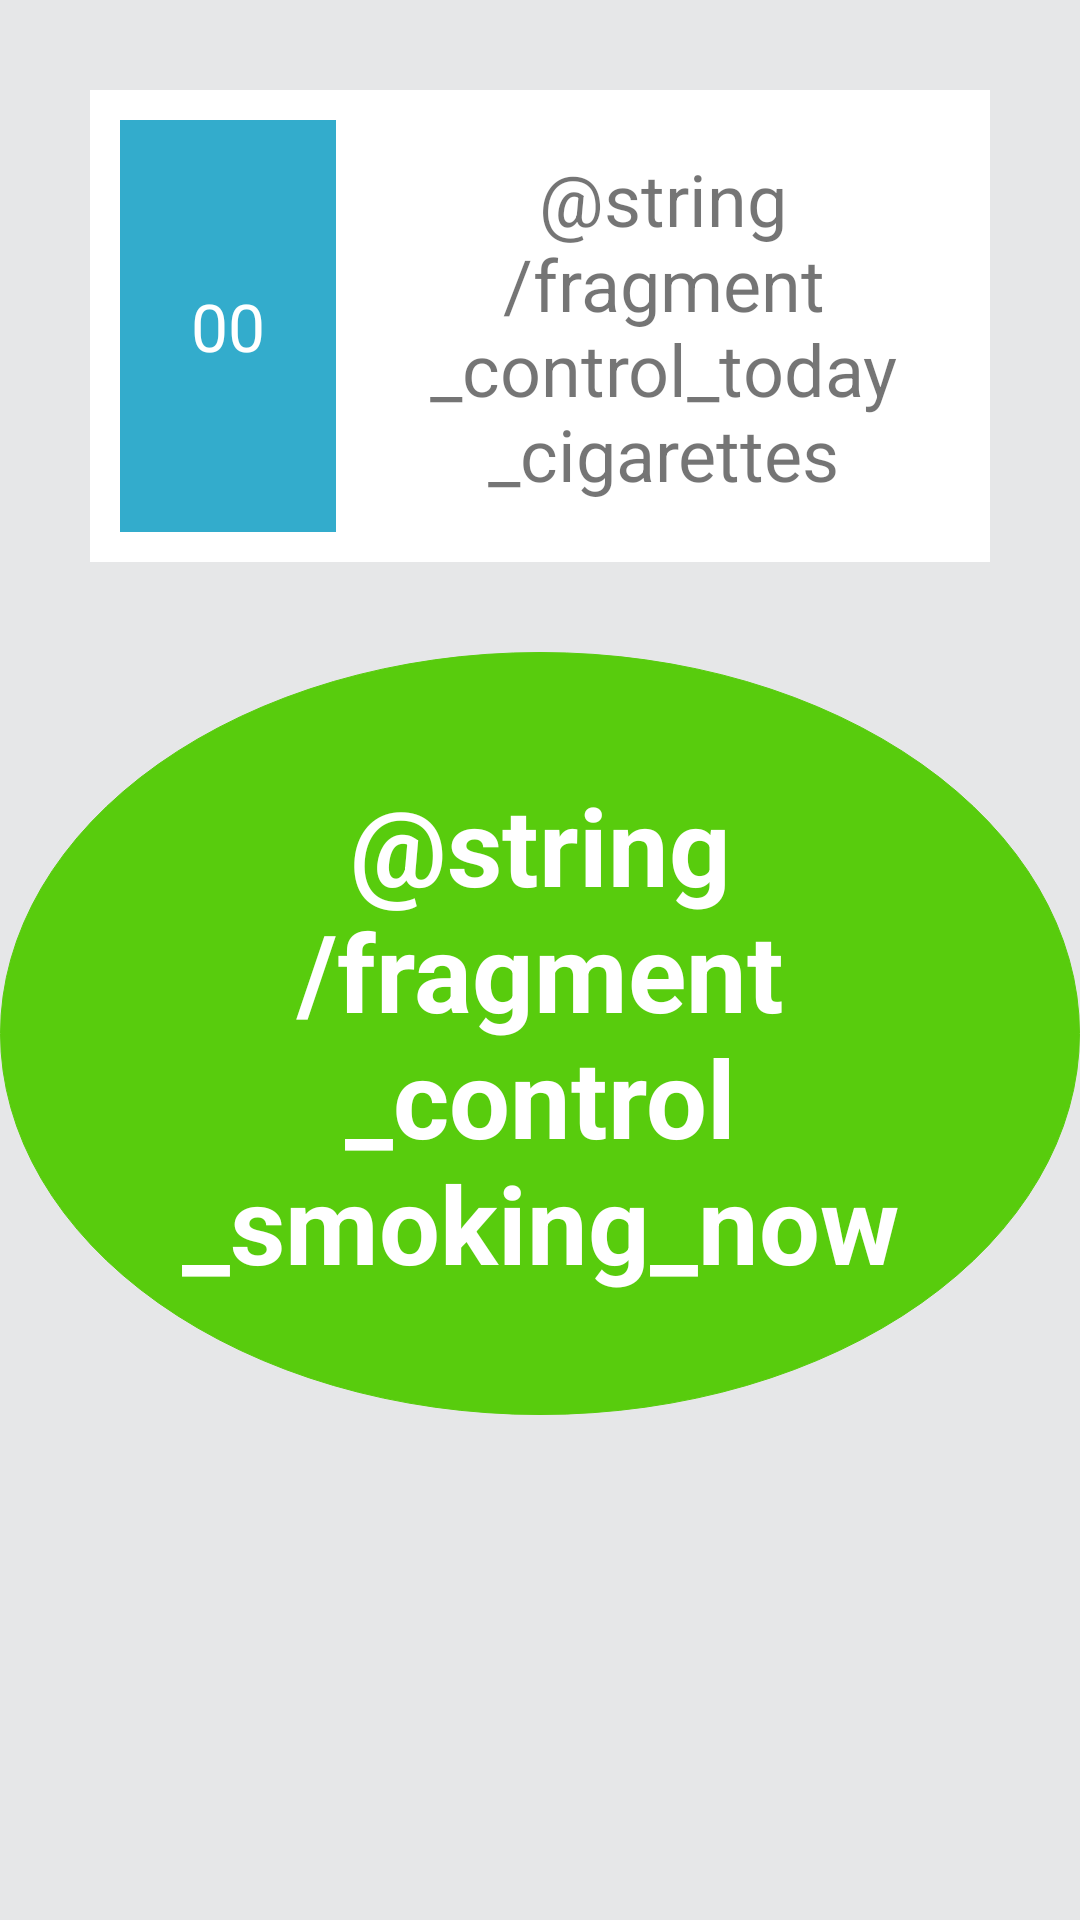

Here is an Android app screen rendered from its layout file. Give the layout XML and the strings, colors and styles it references.
<!-- AndroidManifest.xml: application theme AppTheme -->
<!-- res/layout/fragment_control.xml -->
<LinearLayout xmlns:android="http://schemas.android.com/apk/res/android"
    android:layout_width="match_parent"
    android:layout_height="match_parent"
    android:orientation="vertical">

    <LinearLayout
        android:layout_width="match_parent"
        android:layout_height="match_parent"
        android:background="@color/lungo_gray"
        android:orientation="vertical">

        <LinearLayout
            android:layout_width="match_parent"
            android:layout_height="wrap_content"
            android:layout_margin="30dp"
            android:background="@color/lungo_white"
            android:gravity="center"
            android:orientation="horizontal"
            android:padding="10dp">

            <TextView
                android:id="@+id/id_smoked_cigarettes_text_view"
                android:layout_width="72dp"
                android:layout_height="match_parent"
                android:background="@color/lungo_blue"
                android:gravity="center"
                android:padding="10dp"
                android:text="00"
                android:textColor="@color/lungo_white"
                android:textSize="22dp" />

            <TextView
                android:layout_width="wrap_content"
                android:layout_height="wrap_content"
                android:layout_marginLeft="10dp"
                android:gravity="center_horizontal"
                android:padding="10dp"
                android:text="@string/fragment_control_today_cigarettes"
                android:textSize="24dp" />
        </LinearLayout>

        <TextView
            android:id="@+id/id_smoking_now_text_view"
            android:layout_width="wrap_content"
            android:layout_height="wrap_content"
            android:layout_gravity="center_horizontal"
            android:background="@drawable/rounded_button_green_behavior"
            android:gravity="center_horizontal"
            android:padding="40dp"
            android:text="@string/fragment_control_smoking_now"
            android:textColor="@color/lungo_white"
            android:textSize="36dp"
            android:textStyle="bold" />
    </LinearLayout>
</LinearLayout>
<!-- resources referenced by this layout -->
<resources>
  <color name="lungo_blue">#33ACCC</color>
  <color name="lungo_gray">#E6E7E8</color>
  <color name="lungo_white">#FFFFFF</color>
  <!-- drawable rounded_button_green_behavior (drawable) -->
  <?xml version="1.0" encoding="utf-8"?>
  <selector xmlns:android="http://schemas.android.com/apk/res/android">
      <item android:state_pressed="false"
          android:drawable="@drawable/rounded_button_green_normal_behavior"/>
      <item android:state_pressed="true"
          android:drawable="@drawable/rounded_button_green_pressed_behavior"/>
  </selector>
  <style name="AppTheme" parent="Theme.AppCompat">
          <item name="android:windowNoTitle">true</item>
          <item name="windowActionBar">false</item>
          <item name="toolbarStyle">@style/Widget.AppCompat.Toolbar</item>
      </style>
  <!-- drawable rounded_button_green_normal_behavior (drawable) -->
  <?xml version="1.0" encoding="utf-8"?>
  <shape xmlns:android="http://schemas.android.com/apk/res/android"
      android:shape="oval">
  
      <gradient
          android:startColor="@color/lungo_green"
          android:centerColor="@color/lungo_green"
  		android:endColor="@color/lungo_green" />
      
      <stroke
          android:width="1px"
          android:color="@color/lungo_green" />
  </shape>
  <!-- drawable rounded_button_green_pressed_behavior (drawable) -->
  <?xml version="1.0" encoding="utf-8"?>
  <shape xmlns:android="http://schemas.android.com/apk/res/android"
      android:shape="oval">
  
      <gradient
          android:startColor="@color/lungo_green"
          android:centerColor="@color/lungo_green"
  		android:endColor="@color/lungo_green"
  	/>
  
      <stroke
          android:width="1dp"
          android:color="@color/lungo_green"
  	/>
  </shape>
  <color name="lungo_green">#58CC0D</color>
</resources>
